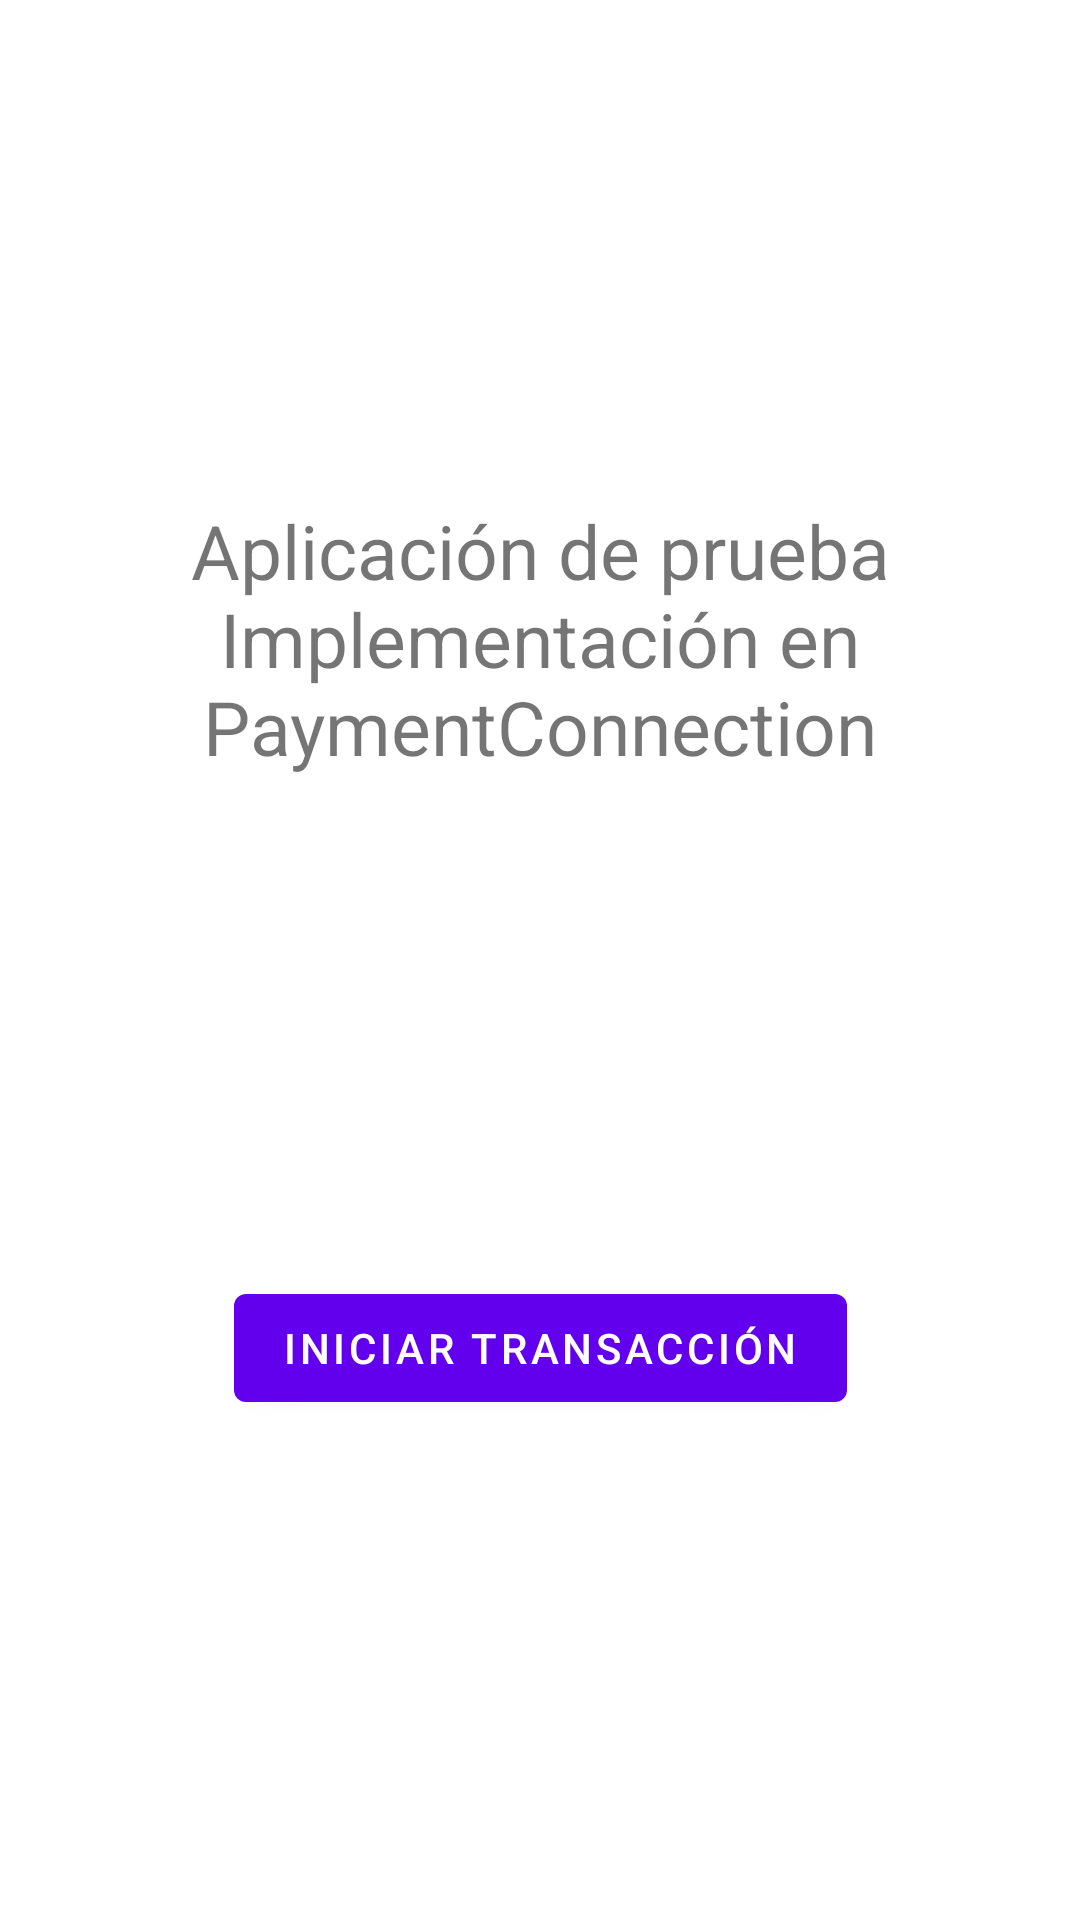

Reconstruct the res/layout file that produces this screen, plus the resources it refers to.
<!-- AndroidManifest.xml: application theme Theme.PaymentExample -->
<!-- res/layout/fragment_first.xml -->
<?xml version="1.0" encoding="utf-8"?>
<androidx.constraintlayout.widget.ConstraintLayout xmlns:android="http://schemas.android.com/apk/res/android"
    xmlns:app="http://schemas.android.com/apk/res-auto"
    xmlns:tools="http://schemas.android.com/tools"
    android:layout_width="match_parent"
    android:layout_height="match_parent"
    tools:context=".FirstFragment">

    <TextView
        android:id="@+id/textview_first"
        android:layout_width="wrap_content"
        android:layout_height="wrap_content"
        android:text="@string/hello_first_fragment"
        app:layout_constraintBottom_toTopOf="@id/button_first"
        app:layout_constraintEnd_toEndOf="parent"
        app:layout_constraintStart_toStartOf="parent"
        app:layout_constraintTop_toTopOf="parent"
        android:textSize="25dp"
        android:paddingLeft="15dp"
        android:paddingRight="15dp"
        android:gravity="center"
        />

    <Button
        android:id="@+id/button_first"
        android:layout_width="wrap_content"
        android:layout_height="wrap_content"
        android:text="@string/next"
        app:layout_constraintBottom_toBottomOf="parent"
        app:layout_constraintEnd_toEndOf="parent"
        app:layout_constraintStart_toStartOf="parent"
        app:layout_constraintTop_toBottomOf="@id/textview_first" />
</androidx.constraintlayout.widget.ConstraintLayout>
<!-- resources referenced by this layout -->
<resources>
  <string name="hello_first_fragment">Aplicación de prueba\nImplementación en PaymentConnection</string>
  <string name="next">Iniciar Transacción</string>
  <style name="Theme.PaymentExample" parent="Theme.MaterialComponents.DayNight.DarkActionBar">
          
          <item name="colorPrimary">@color/purple_500</item>
          <item name="colorPrimaryVariant">@color/purple_700</item>
          <item name="colorOnPrimary">@color/white</item>
          
          <item name="colorSecondary">@color/teal_200</item>
          <item name="colorSecondaryVariant">@color/teal_700</item>
          <item name="colorOnSecondary">@color/black</item>
          
          <item name="android:statusBarColor" tools:targetApi="l">?attr/colorPrimaryVariant</item>
          
      </style>
  <!-- not gathered from this repository: default colours our renderer supplied (Android Studio template values) -->
  <color name="purple_500">#FF6200EE</color>
  <color name="purple_700">#FF3700B3</color>
  <color name="teal_200">#FF03DAC5</color>
  <color name="teal_700">#FF018786</color>
  <color name="black">#FF000000</color>
  <color name="white">#FFFFFFFF</color>
</resources>
